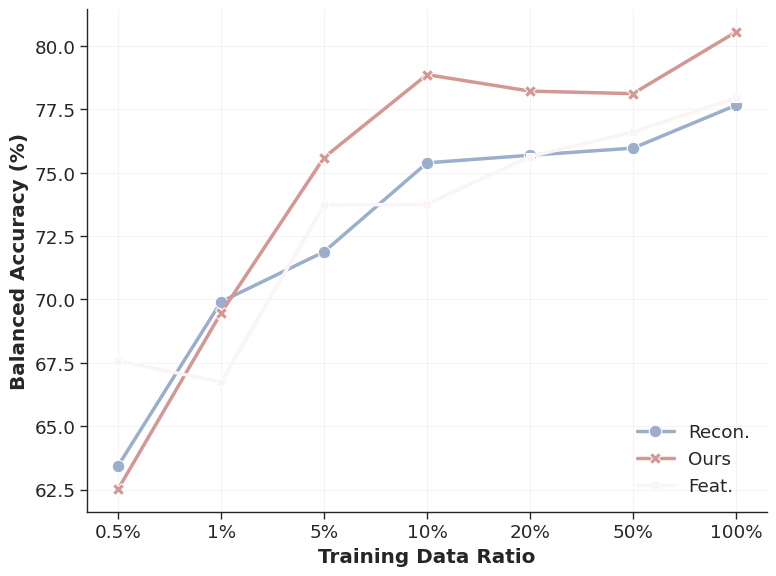
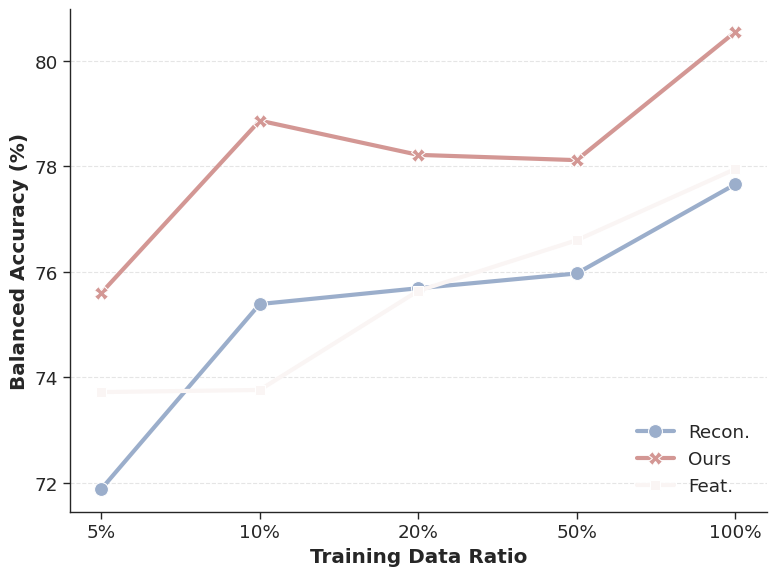
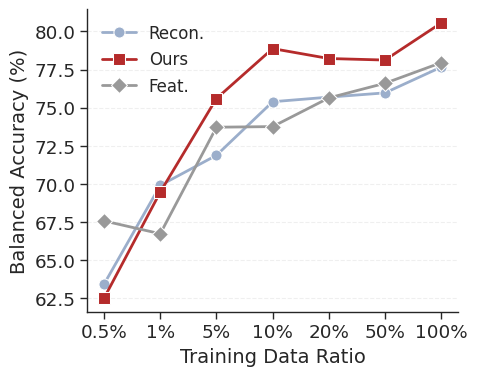

Python code for these plots, in order:

import matplotlib.pyplot as plt
import seaborn as sns
import pandas as pd
import numpy as np

# Data
ratios = [0.5, 1.0, 5.0, 10.0, 20.0, 50.0, 100.0]
# Convert to fraction for x-axis if needed, or keep as percentage
ratios_fraction = [r/100.0 for r in ratios]
ratios_labels = ['0.5%', '1%', '5%', '10%', '20%', '50%', '100%']

# BAcc Data
# Recon. (Baseline | EEG) - Full Finetuning (Test BAcc)
recon_scores = [63.44, 69.91, 71.88, 75.39, 75.69, 75.97, 77.66]

# Ours (Neuro-KE | eeg) - Full Finetuning (Test BAcc)
ours_scores = [62.52, 69.47, 75.60, 78.87, 78.22, 78.12, 80.55]

# Feat. (FeatOnly | feat) - Full Finetuning (Test BAcc)
feat_scores = [67.58, 66.74, 73.72, 73.76, 75.64, 76.60, 77.95]

data = {
    'Ratio': ratios_fraction * 3,
    'BAcc': recon_scores + ours_scores + feat_scores,
    'Model': ['Recon.'] * 7 + ['Ours'] * 7 + ['Feat.'] * 7
}

df = pd.DataFrame(data)
# Map ratios to uniform indices
ratio_to_idx = {r: i for i, r in enumerate(ratios_fraction)}
df['Step'] = df['Ratio'].map(ratio_to_idx)

# Set ICML style
sns.set_context("paper", font_scale=1.5)
sns.set_style("ticks") # or whitegrid

# Colors from vlag palette (n_colors=3)
# vlag with 3 colors: Blue, Grey, Red
# Ours should be Red (last one in vlag?), Recon Blue (first?), Feat Grey (middle?)
# Let's check palette
palette = sns.color_palette("vlag", n_colors=3)
# Usually vlag is Blue -> Grey -> Red.
# So index 0: Blue (Recon.), index 1: Grey (Feat.), index 2: Red (Ours)
# But we need to map specific model names to these colors.
model_colors = {
    'Recon.': palette[0],
    'Feat.': palette[1],
    'Ours': palette[2]
}

def plot_style_1(filename):
    """Standard Line Plot with markers"""
    plt.figure(figsize=(8, 6))
    # Use 'Step' for uniform x-axis spacing
    ax = sns.lineplot(data=df, x='Step', y='BAcc', hue='Model', style='Model', 
                      markers=True, dashes=False, palette=model_colors,
                      linewidth=2.5, markersize=9)
    
    # Custom ticks for uniform scale
    ax.set_xticks(range(len(ratios_labels)))
    ax.set_xticklabels(ratios_labels)
    
    plt.xlabel("Training Data Ratio", fontweight='bold')
    plt.ylabel("Balanced Accuracy (%)", fontweight='bold')
    
    # Legend
    plt.legend(frameon=False, loc='lower right')
    
    sns.despine()
    plt.grid(True, which="major", ls="-", alpha=0.2)
    
    plt.tight_layout()
    plt.savefig(filename, dpi=300, bbox_inches='tight')
    plt.close()

def plot_style_2(filename):
    """Linear scale x-axis (as requested '0.05 to 1') - Now Uniform Step"""
    # Filter data for >= 0.05 if strictly following user request
    # User said "0.05 to 1". 0.05 is 5%.
    df_filtered = df[df['Ratio'] >= 0.05]
    
    plt.figure(figsize=(8, 6))
    ax = sns.lineplot(data=df_filtered, x='Step', y='BAcc', hue='Model', style='Model', 
                      markers=True, dashes=False, palette=model_colors,
                      linewidth=3, markersize=10)
    
    # Uniform scale for subset
    # Ratios >= 0.05 are indices 2, 3, 4, 5, 6
    subset_indices = [i for i, r in enumerate(ratios_fraction) if r >= 0.05]
    subset_labels = [ratios_labels[i] for i in subset_indices]
    
    ax.set_xticks(subset_indices)
    ax.set_xticklabels(subset_labels)
    
    plt.xlabel("Training Data Ratio", fontweight='bold')
    plt.ylabel("Balanced Accuracy (%)", fontweight='bold')
    
    plt.legend(frameon=False, loc='lower right')
    
    sns.despine()
    plt.grid(True, axis='y', ls="--", alpha=0.5)
    
    plt.tight_layout()
    plt.savefig(filename, dpi=300, bbox_inches='tight')
    plt.close()

def plot_style_3(filename):
    """All data but nicely formatted with log scale - The 'Paper' look"""
    # Make it smaller and more square-like (e.g., 5x4 or 5x5)
    plt.figure(figsize=(5, 4))
    
    # Custom palette assignment to ensure Ours is Red
    # vlag: Blue, White, Red
    # User wants: "Bottom to Top -> Light to Dark"
    # Recon (Bottom): Lightest (Light Blue)
    # Feat (Middle): Medium (Medium Grey)
    # Ours (Top): Darkest (Dark/Deep Red)
    
    # Define colors manually to achieve this gradient of depth while keeping hue
    light_blue = '#8DA0CB' # A nice light blue (from Set2 or similar)
    medium_grey = '#969696' # Medium grey, lighter than #555555
    deep_red = '#C44E52'    # A deeper red (seaborn deep palette red)
    
    # Or stick closer to vlag hues but adjust lightness
    # vlag[0] is light blue. vlag[2] is light red.
    # We keep Recon as vlag[0] (or similar), make Feat a balanced grey, make Ours a strong red.
    
    custom_palette = {
        'Recon.': palette[0],      # Keep the vlag light blue
        'Feat.': '#999999',        # Lighter grey (was #555555)
        'Ours': '#b52b2b'          # Deep red (darker than vlag[2])
    }
    
    ax = sns.lineplot(data=df, x='Step', y='BAcc', hue='Model', 
                      style='Model', markers=['o', 's', 'D'], 
                      dashes=False, palette=custom_palette,
                      linewidth=2, markersize=8)
    
    # ax.set_xscale('log') # Removed log scale
    # Custom ticks for uniform scale
    ax.set_xticks(range(len(ratios_labels)))
    ax.set_xticklabels(ratios_labels)
    
    plt.xlabel("Training Data Ratio", fontsize=14)
    plt.ylabel("Balanced Accuracy (%)", fontsize=14)
    
    # Add annotation for max gain
    # max_gain = ours_scores[-1] - recon_scores[-1]
    # plt.annotate(f'+{max_gain:.1f}%', xy=(1.0, ours_scores[-1]), xytext=(0.8, ours_scores[-1]+2),
    #              arrowprops=dict(facecolor='black', shrink=0.05))

    plt.legend(title='', frameon=False, fontsize=12)
    sns.despine()
    plt.grid(True, which="major", axis='y', ls="--", alpha=0.3)
    
    plt.tight_layout()
    plt.savefig(filename, dpi=300, bbox_inches='tight')
    plt.close()

# Generate plots
plot_style_1('tuab_learning_curve_log_all.pdf')
plot_style_1('tuab_learning_curve_log_all.png')

plot_style_2('tuab_learning_curve_linear_subset.pdf')
plot_style_2('tuab_learning_curve_linear_subset.png')

plot_style_3('tuab_learning_curve_icml.pdf')
plot_style_3('tuab_learning_curve_icml.png')

print("Plots generated.")
